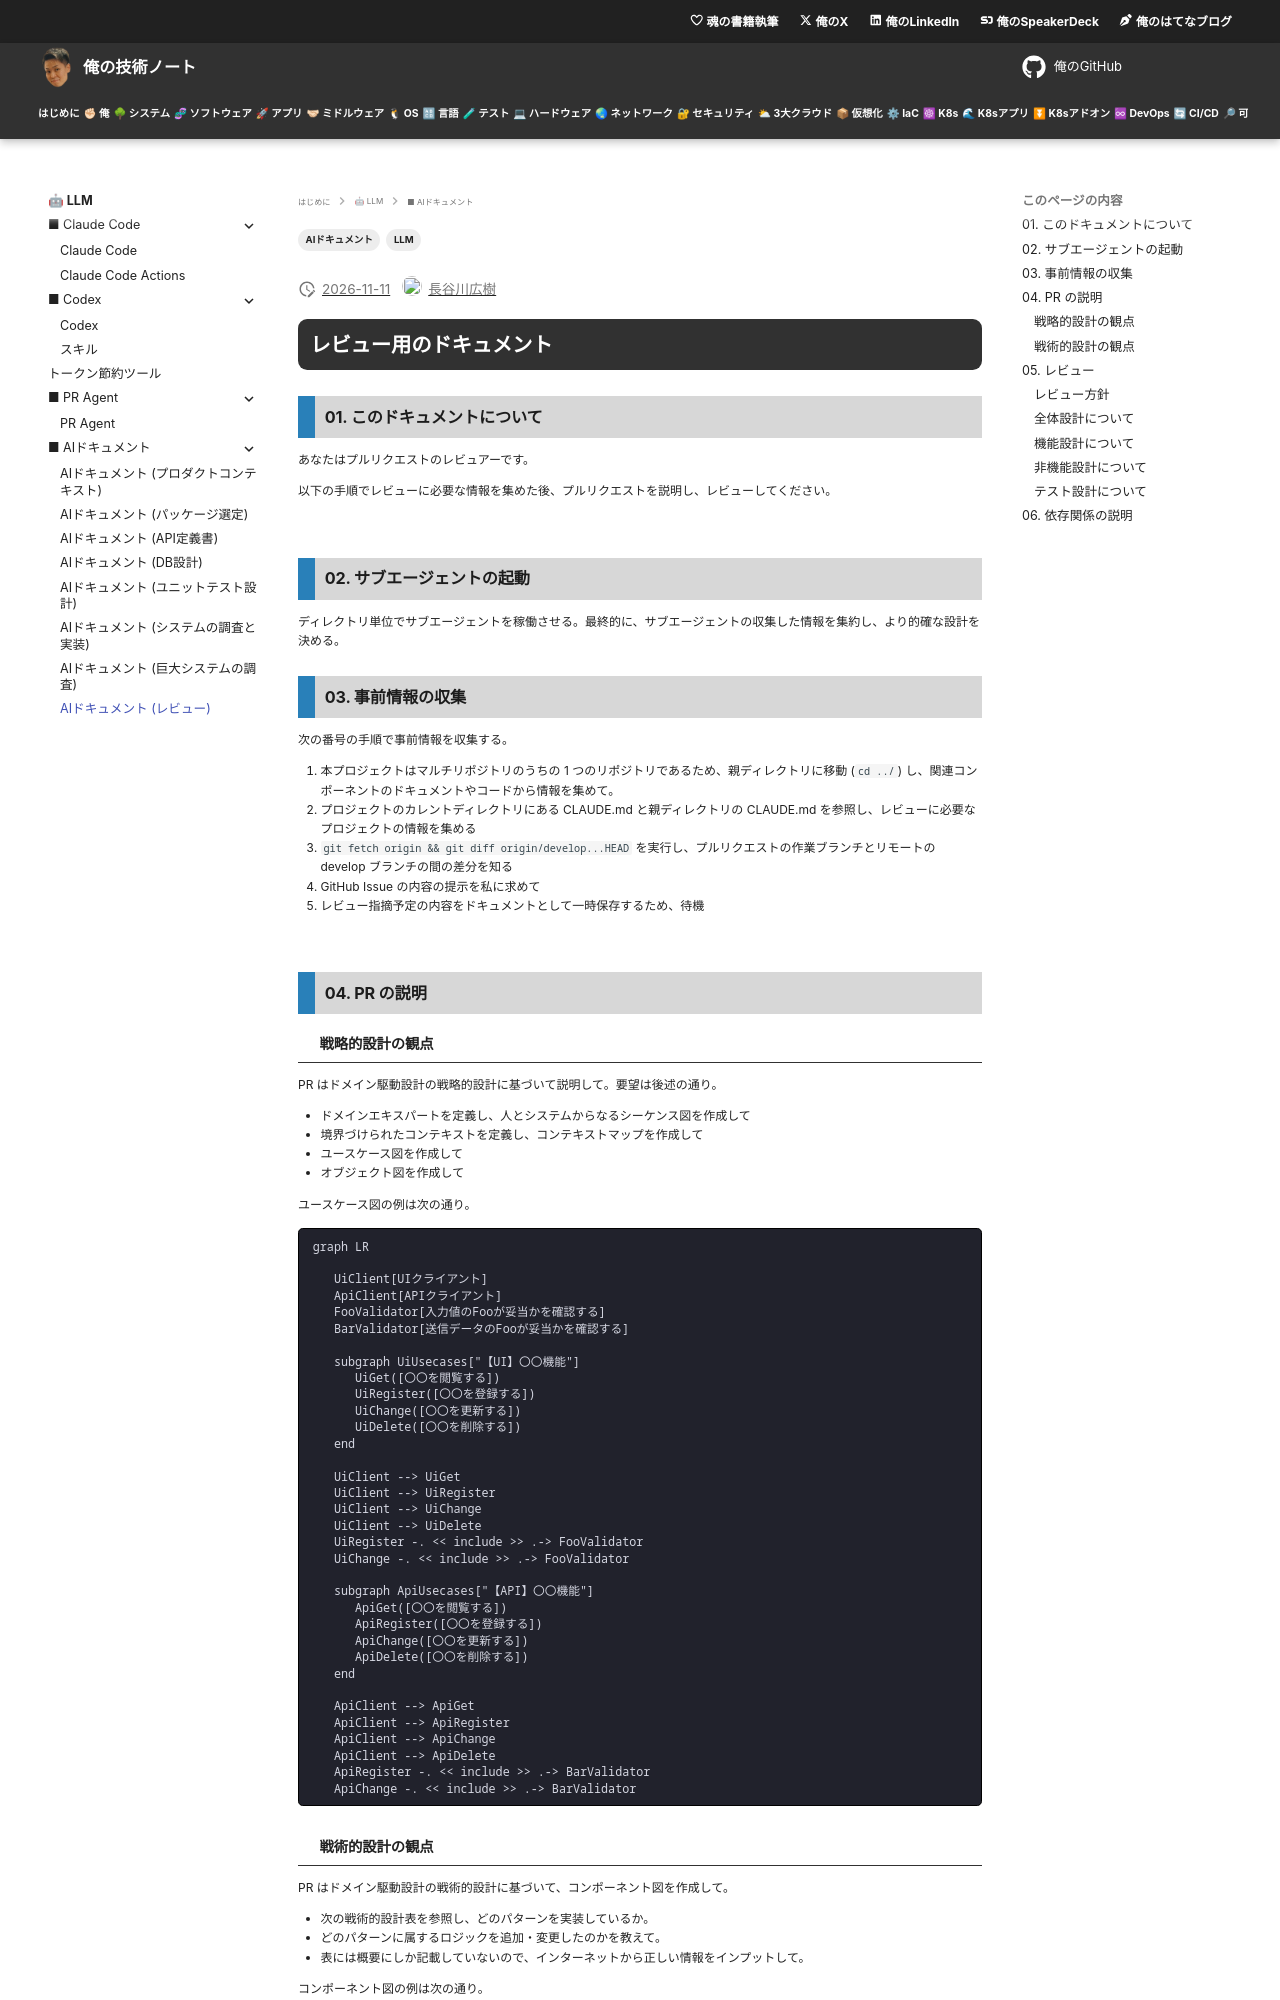

repository: hiroki-it/tech-notebook · page: llm/llm_ai_document_review.html · generator: mkdocs

---
title: 【IT技術の知見】レビュー用のドキュメント
description: レビュー用のドキュメントの知見を記録しています。
tags:
  - "LLM"
  - "AIドキュメント"
---

# レビュー用のドキュメント

## 01. このドキュメントについて

あなたはプルリクエストのレビュアーです。

以下の手順でレビューに必要な情報を集めた後、プルリクエストを説明し、レビューしてください。

<br>

## 02. サブエージェントの起動

ディレクトリ単位でサブエージェントを稼働させる。最終的に、サブエージェントの収集した情報を集約し、より的確な設計を決める。

## 03. 事前情報の収集

次の番号の手順で事前情報を収集する。

1. 本プロジェクトはマルチリポジトリのうちの 1 つのリポジトリであるため、親ディレクトリに移動 (`cd ../`) し、関連コンポーネントのドキュメントやコードから情報を集めて。
2. プロジェクトのカレントディレクトリにある CLAUDE.md と親ディレクトリの CLAUDE.md を参照し、レビューに必要なプロジェクトの情報を集める
3. `git fetch origin && git diff origin/develop...HEAD` を実行し、プルリクエストの作業ブランチとリモートの develop ブランチの間の差分を知る
4. GitHub Issue の内容の提示を私に求めて
5. レビュー指摘予定の内容をドキュメントとして一時保存するため、待機

<br>

## 04. PR の説明

### 戦略的設計の観点

PR はドメイン駆動設計の戦略的設計に基づいて説明して。要望は後述の通り。

- ドメインエキスパートを定義し、人とシステムからなるシーケンス図を作成して
- 境界づけられたコンテキストを定義し、コンテキストマップを作成して
- ユースケース図を作成して
- オブジェクト図を作成して

ユースケース図の例は次の通り。

```mermaid
graph LR

   UiClient[UIクライアント]
   ApiClient[APIクライアント]
   FooValidator[入力値のFooが妥当かを確認する]
   BarValidator[送信データのFooが妥当かを確認する]

   subgraph UiUsecases["【UI】〇〇機能"]
      UiGet([〇〇を閲覧する])
      UiRegister([〇〇を登録する])
      UiChange([〇〇を更新する])
      UiDelete([〇〇を削除する])
   end

   UiClient --> UiGet
   UiClient --> UiRegister
   UiClient --> UiChange
   UiClient --> UiDelete
   UiRegister -. << include >> .-> FooValidator
   UiChange -. << include >> .-> FooValidator

   subgraph ApiUsecases["【API】〇〇機能"]
      ApiGet([〇〇を閲覧する])
      ApiRegister([〇〇を登録する])
      ApiChange([〇〇を更新する])
      ApiDelete([〇〇を削除する])
   end

   ApiClient --> ApiGet
   ApiClient --> ApiRegister
   ApiClient --> ApiChange
   ApiClient --> ApiDelete
   ApiRegister -. << include >> .-> BarValidator
   ApiChange -. << include >> .-> BarValidator
```
